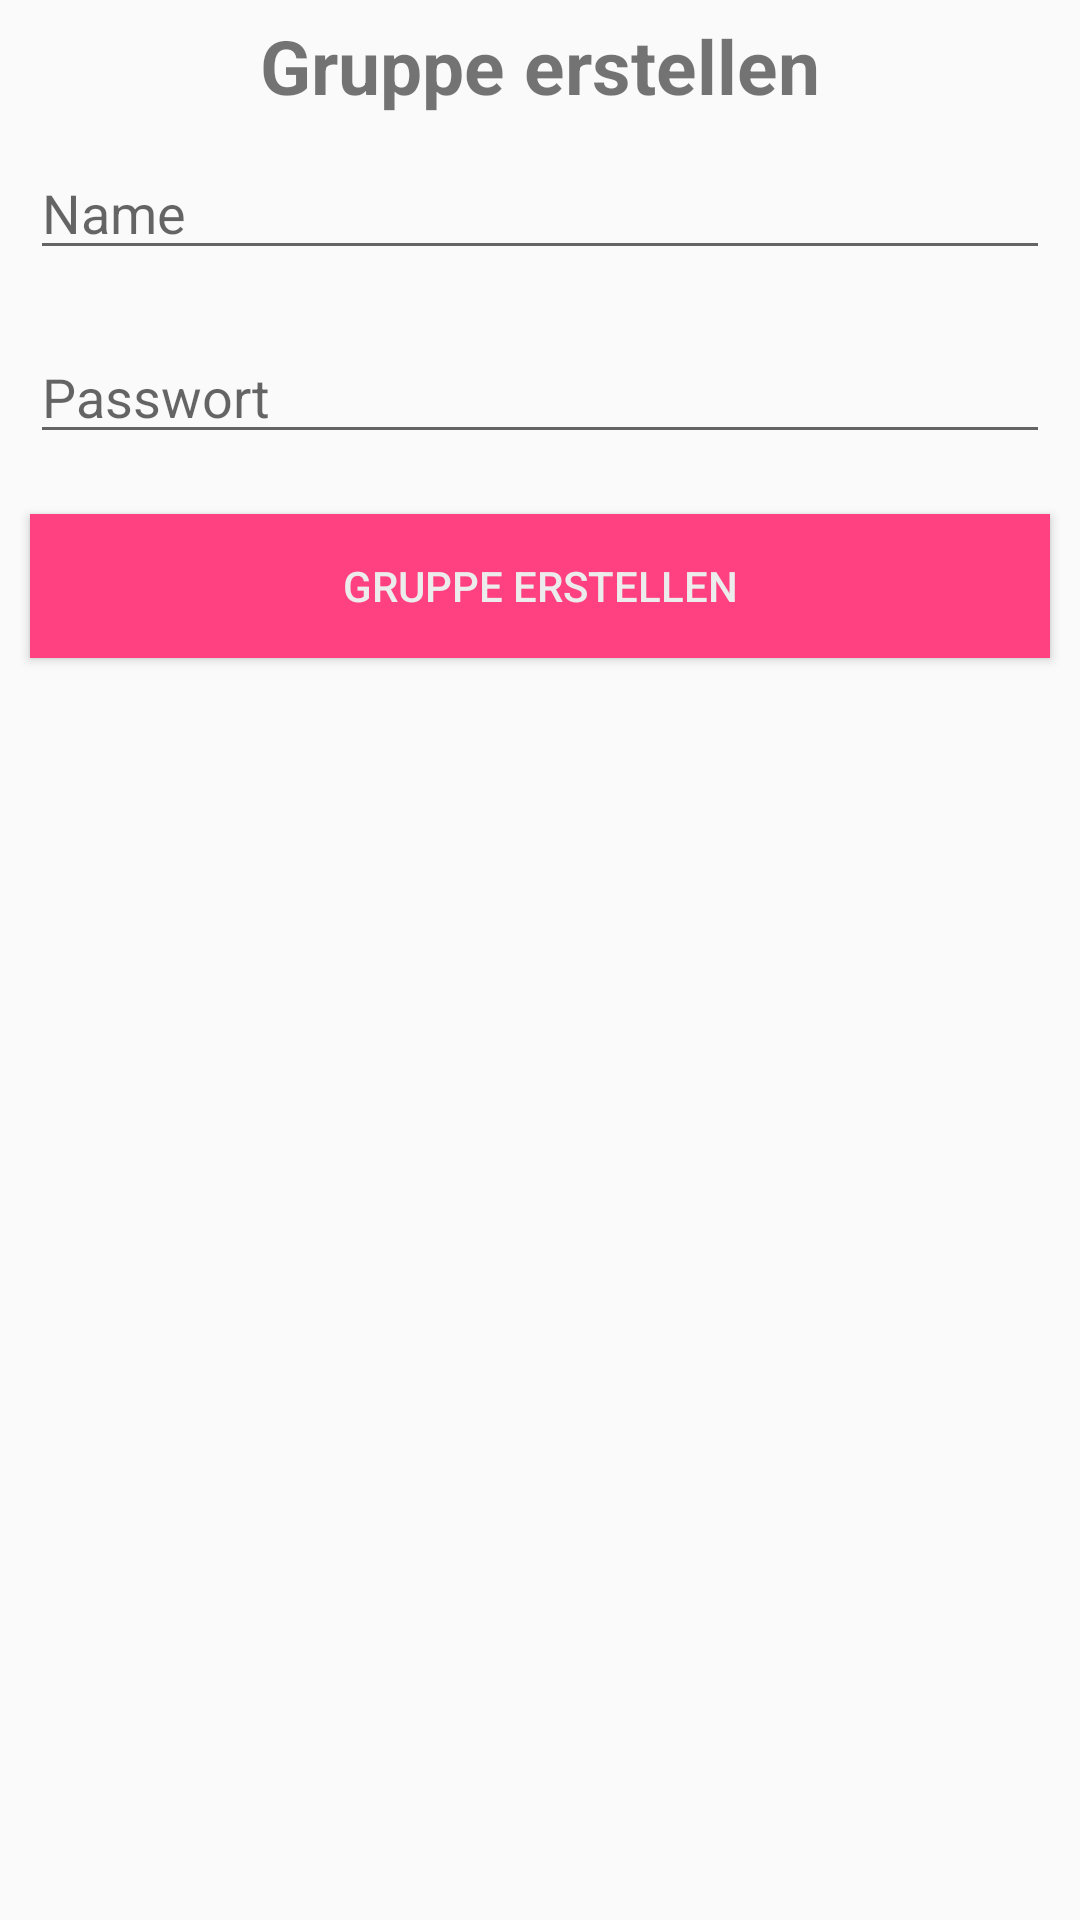

Write the Android layout XML for this screen, with the resource values it uses.
<!-- AndroidManifest.xml: application theme AppTheme -->
<!-- res/layout/activity_new_group.xml -->
<LinearLayout xmlns:android="http://schemas.android.com/apk/res/android"
    android:orientation="vertical"
    android:layout_width="match_parent"
    android:layout_height="wrap_content"
    android:layout_margin="10dp">

    <TextView
        android:layout_width="wrap_content"
        android:layout_height="wrap_content"
        android:layout_gravity="center"
        android:layout_marginTop="5dp"
        android:textSize="25sp"
        android:textStyle="bold"
        android:text="@string/titelActNewGr"
        />

    <EditText
        android:id="@+id/groupname"
        android:inputType="textEmailAddress"
        android:layout_width="match_parent"
        android:layout_height="wrap_content"
        android:ems="10"
        android:layout_margin="10dp"
        android:hint="@string/inputNewGroupName" />
    <EditText
        android:id="@+id/password"
        android:inputType="textPassword"
        android:layout_width="match_parent"
        android:layout_height="wrap_content"
        android:ems="10"
        android:layout_margin="10dp"
        android:hint="@string/inputNewGoupPassword"/>
    <Button
        android:layout_width="match_parent"
        android:layout_height="wrap_content"
        android:id="@+id/btnNewGr"
        android:text="@string/btnGrErstellen"
        android:background="@color/colorAccent"
        android:textColor="@color/backStat"
        android:layout_margin="10dp"/>
</LinearLayout>
<!-- resources referenced by this layout -->
<resources>
  <color name="backStat">#ececec</color>
  <color name="colorAccent">#FF4081</color>
  <string name="btnGrErstellen">Gruppe erstellen</string>
  <string name="inputNewGoupPassword">Passwort</string>
  <string name="inputNewGroupName">Name</string>
  <string name="titelActNewGr">Gruppe erstellen</string>
  <style name="AppTheme" parent="Theme.AppCompat.Light.DarkActionBar">
          
          <item name="colorPrimary">@color/colorPrimary</item>
          <item name="colorPrimaryDark">@color/colorPrimaryDark</item>
          <item name="colorAccent">@color/colorAccent</item>
      </style>
  <color name="colorPrimary">#3F51B5</color>
  <color name="colorPrimaryDark">#303F9F</color>
</resources>
